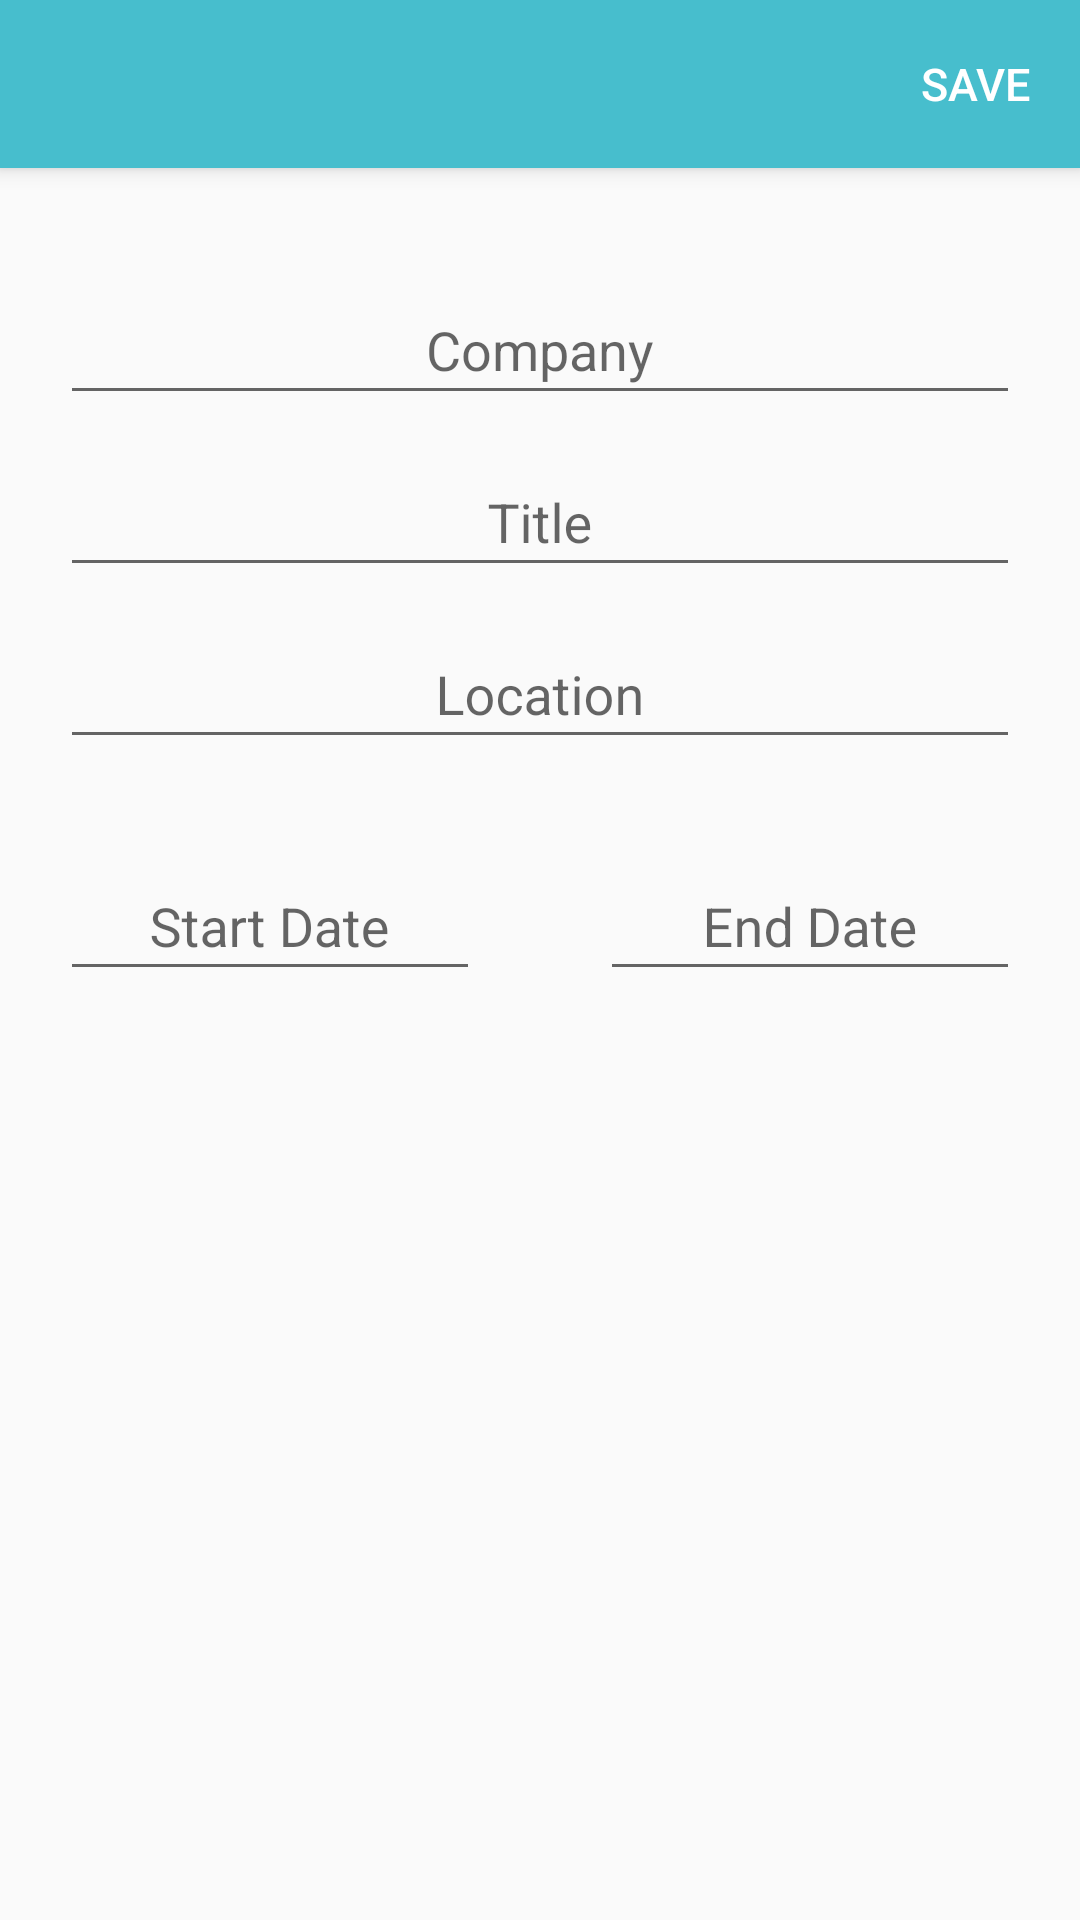

Write the Android layout XML for this screen, with the resource values it uses.
<!-- AndroidManifest.xml: application theme AppTheme.NoActionBar -->
<!-- res/layout/activity_current_organization.xml -->
<?xml version="1.0" encoding="utf-8"?>
<RelativeLayout
        xmlns:android="http://schemas.android.com/apk/res/android"
        android:layout_width="match_parent"
        android:layout_height="match_parent">

    <androidx.appcompat.widget.Toolbar
            android:id="@+id/toolbar"
            android:layout_width="match_parent"
            android:layout_height="wrap_content"
            android:background="?attr/colorPrimary"
            android:minHeight="?attr/actionBarSize"
            android:theme="?attr/actionBarTheme"
            android:elevation="4dp">

        <Button
                android:id="@+id/profileChanges"
                android:layout_width="70sp"
                android:layout_height="50sp"
                android:text="save"
                style="@style/SaveButtonTransparent"/>

    </androidx.appcompat.widget.Toolbar>


    <LinearLayout
            android:id="@+id/linearCurrentOrgBasic"
            android:layout_width="match_parent"
            android:layout_height="wrap_content"
            android:orientation="vertical"
            android:layout_below="@+id/toolbar">


        <com.google.android.material.textfield.TextInputLayout
                android:id="@+id/companyTIL"
                android:layout_width="match_parent"
                android:layout_height="wrap_content"
                android:layout_marginTop="30dp"
                android:layout_marginEnd="20dp"
                android:layout_marginStart="20dp"
                android:paddingBottom="5dp"
                android:layout_gravity="center_horizontal">

            <com.google.android.material.textfield.TextInputEditText
                    android:id="@+id/companyET"
                    android:layout_width="match_parent"
                    android:layout_height="wrap_content"
                    android:hint="Company"
                    android:inputType="textCapWords"
                    android:gravity="center_horizontal"/>

        </com.google.android.material.textfield.TextInputLayout>

        <com.google.android.material.textfield.TextInputLayout
                android:id="@+id/titleTIL"
                android:layout_width="match_parent"
                android:layout_height="wrap_content"
                android:paddingBottom="5dp"
                android:layout_gravity="center_horizontal"
                android:layout_marginEnd="20dp"
                android:layout_marginStart="20dp">

            <com.google.android.material.textfield.TextInputEditText
                    android:id="@+id/titleET"
                    android:layout_width="match_parent"
                    android:layout_height="wrap_content"
                    android:hint="Title"
                    android:inputType="textCapWords"
                    android:gravity="center_horizontal"/>

        </com.google.android.material.textfield.TextInputLayout>

        <com.google.android.material.textfield.TextInputLayout
                android:id="@+id/locationTIL"
                android:layout_width="match_parent"
                android:layout_height="wrap_content"
                android:paddingBottom="5dp"
                android:layout_gravity="center_horizontal"
                android:layout_marginBottom="20dp"
                android:layout_marginEnd="20dp"
                android:layout_marginStart="20dp">

            <com.google.android.material.textfield.TextInputEditText
                    android:id="@+id/locationET"
                    android:layout_width="match_parent"
                    android:layout_height="wrap_content"
                    android:hint="@string/hint_location"
                    android:inputType="textCapWords"
                    android:gravity="center_horizontal"/>

        </com.google.android.material.textfield.TextInputLayout>

    </LinearLayout>


    <LinearLayout
            android:id="@+id/linearCalendar"
            android:layout_width="match_parent"
            android:layout_height="wrap_content"
            android:orientation="horizontal"
            android:layout_below="@id/linearCurrentOrgBasic"
            android:weightSum="2">


        <com.google.android.material.textfield.TextInputLayout
                android:id="@+id/currentStartDateTIL"
                android:layout_width="match_parent"
                android:layout_height="wrap_content"
                android:paddingBottom="5dp"
                android:layout_gravity="center_horizontal"
                android:layout_marginBottom="20dp"
                android:layout_marginEnd="20dp"
                android:layout_marginStart="20dp"
                android:layout_weight="1">

            <com.google.android.material.textfield.TextInputEditText
                    android:id="@+id/currentStartDateET"
                    android:layout_width="match_parent"
                    android:layout_height="wrap_content"
                    android:hint="Start Date"
                    android:focusable="false"
                    android:gravity="center_horizontal"/>

        </com.google.android.material.textfield.TextInputLayout>


        <com.google.android.material.textfield.TextInputLayout
                android:id="@+id/currentEndDateTIL"
                android:layout_width="match_parent"
                android:layout_height="wrap_content"
                android:paddingBottom="5dp"
                android:layout_gravity="center_horizontal"
                android:layout_marginBottom="20dp"
                android:layout_marginEnd="20dp"
                android:layout_marginStart="20dp"
                android:layout_weight="1">

            <com.google.android.material.textfield.TextInputEditText
                    android:id="@+id/currentEndDateET"
                    android:layout_width="match_parent"
                    android:layout_height="wrap_content"
                    android:hint="End Date"
                    android:inputType="textCapWords"
                    android:gravity="center_horizontal"
                    android:editable="false"
                    android:focusable="false"/>

        </com.google.android.material.textfield.TextInputLayout>

    </LinearLayout>


</RelativeLayout>
<!-- resources referenced by this layout -->
<resources>
  <string name="hint_location">Location</string>
  <style name="SaveButtonTransparent">
          <item name="android:background">@android:color/transparent</item>
          <item name="android:textColor">@color/white</item>
          <item name="android:textSize">15sp</item>
          <item name="android:layout_gravity">right</item>
          
      </style>
  <style name="AppTheme.NoActionBar">
          <item name="windowActionBar">false</item>
          <item name="windowNoTitle">true</item>
      </style>
  <color name="white">#ffffff</color>
</resources>
